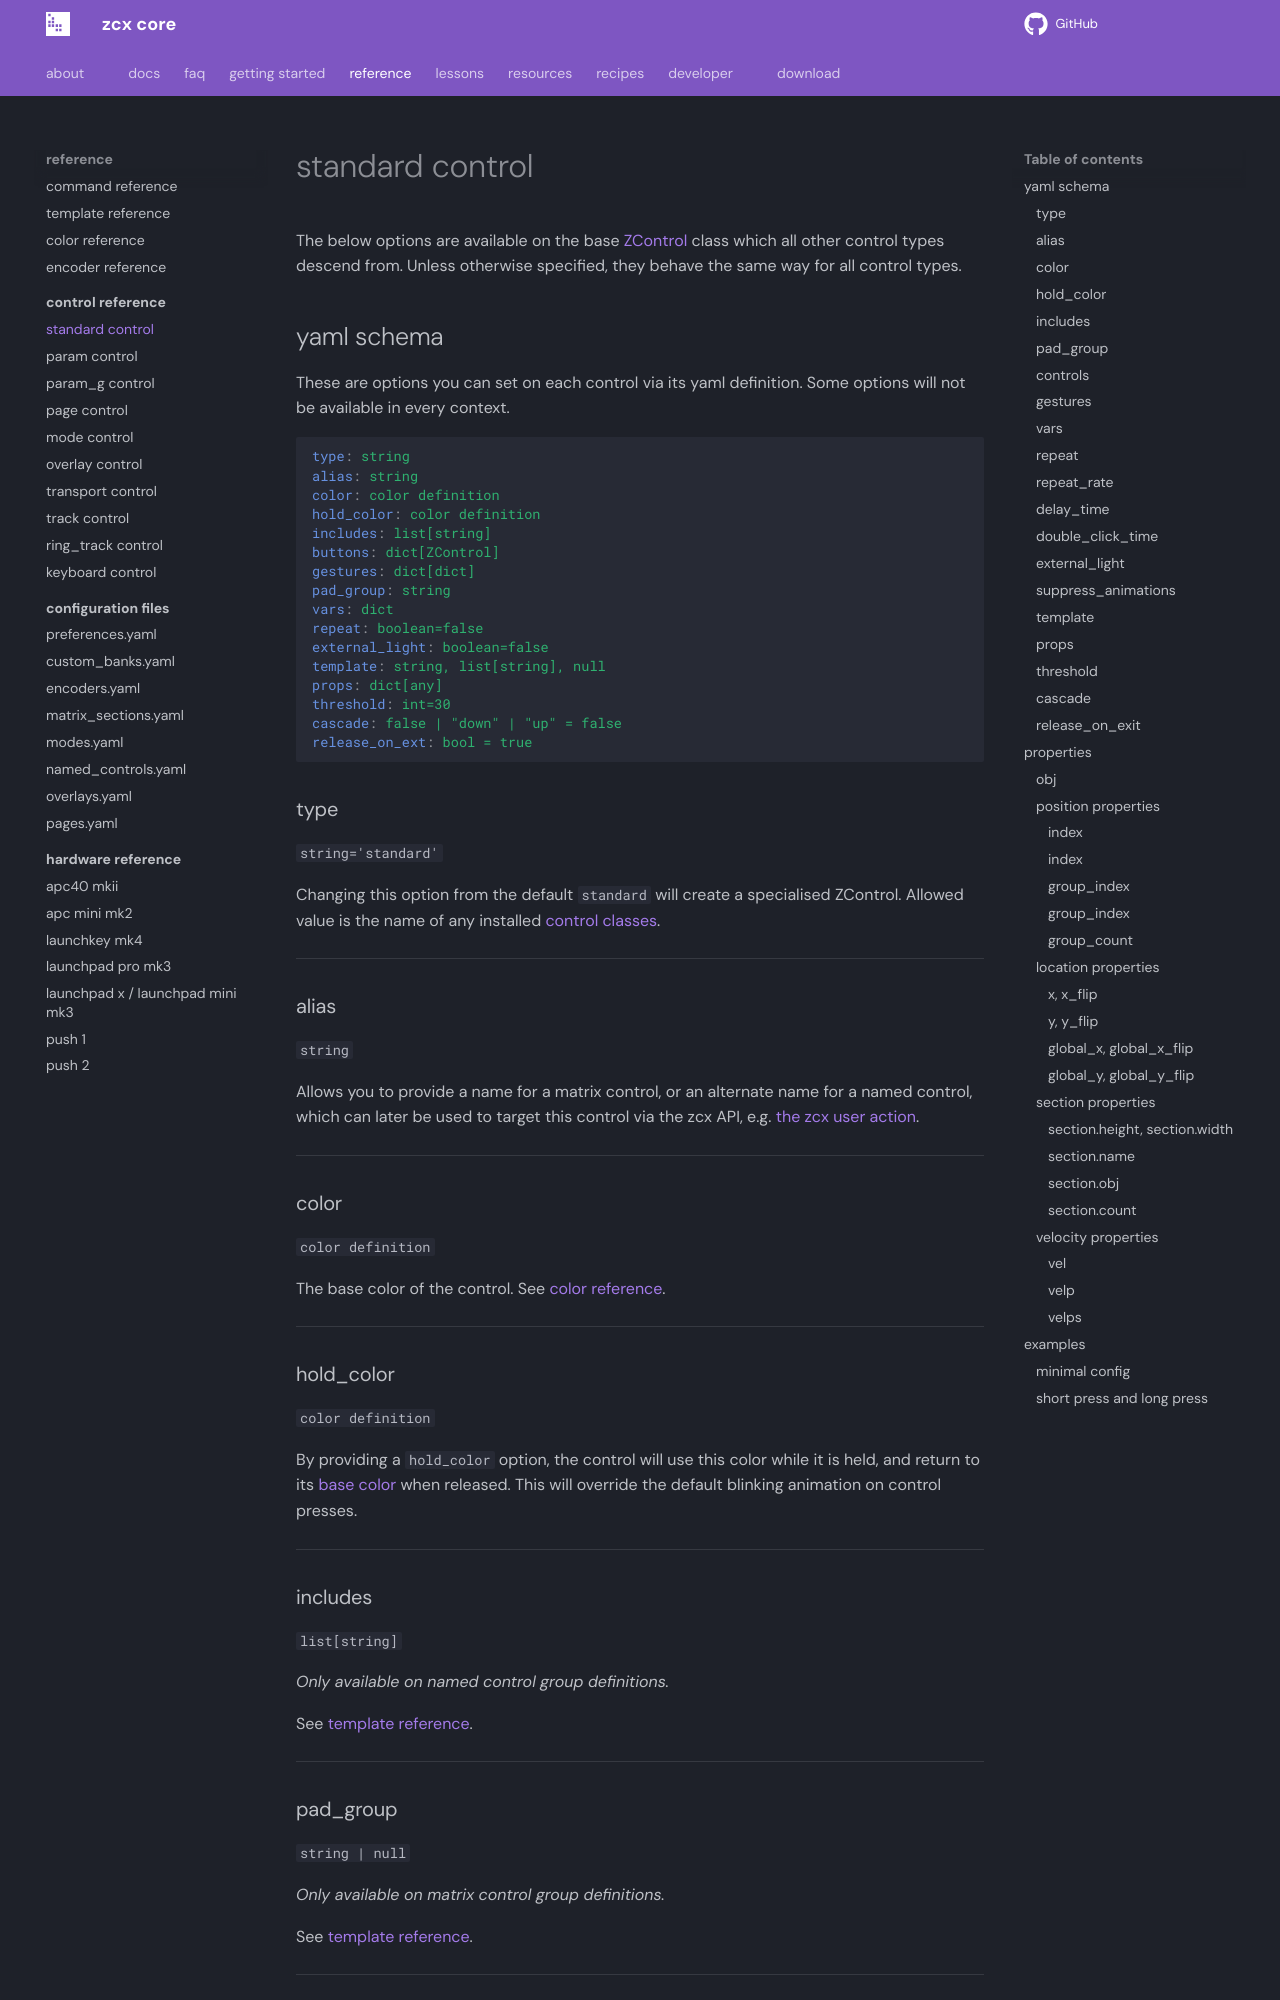

repository: odisfm/zcx-core · page: preview/reference/control/standard/index.html · generator: mkdocs

---
weight: -10
hide:
  - footer
---

# standard control

The below options are available on the base [ZControl](../../lessons/getting-started/zcx-concepts.md#zcontrols) class which all other control types descend from. Unless otherwise specified, they behave the same way for all control types.

## yaml schema

These are options you can set on each control via its yaml definition. Some options will not be available in every context.

```yaml
type: string
alias: string
color: color definition
hold_color: color definition
includes: list[string]
buttons: dict[ZControl]
gestures: dict[dict]
pad_group: string
vars: dict
repeat: boolean=false
external_light: boolean=false
template: string, list[string], null
props: dict[any]
threshold: int=30
cascade: false | "down" | "up" = false
release_on_ext: bool = true
```

### type
`string='standard'`

Changing this option from the default `standard` will create a specialised ZControl. Allowed value is the name of any installed [control classes](index.md).

___

### alias
`string`

Allows you to provide a name for a matrix control, or an alternate name for a named control, which can later be used to target this control via the zcx API, e.g. [the zcx user action](../../lessons/zcx-user-action.md).

___

### color
`color definition` 

The base color of the control. See [color reference](../color.md).

---

### hold_color
`color definition`

By providing a `hold_color` option, the control will use this color while it is held, and return to its [base color](#color) when released.
This will override the default blinking animation on control presses.

___
### includes
`list[string]`

_Only available on named control group definitions._

See [template reference](../template.md#named-controls).

___
